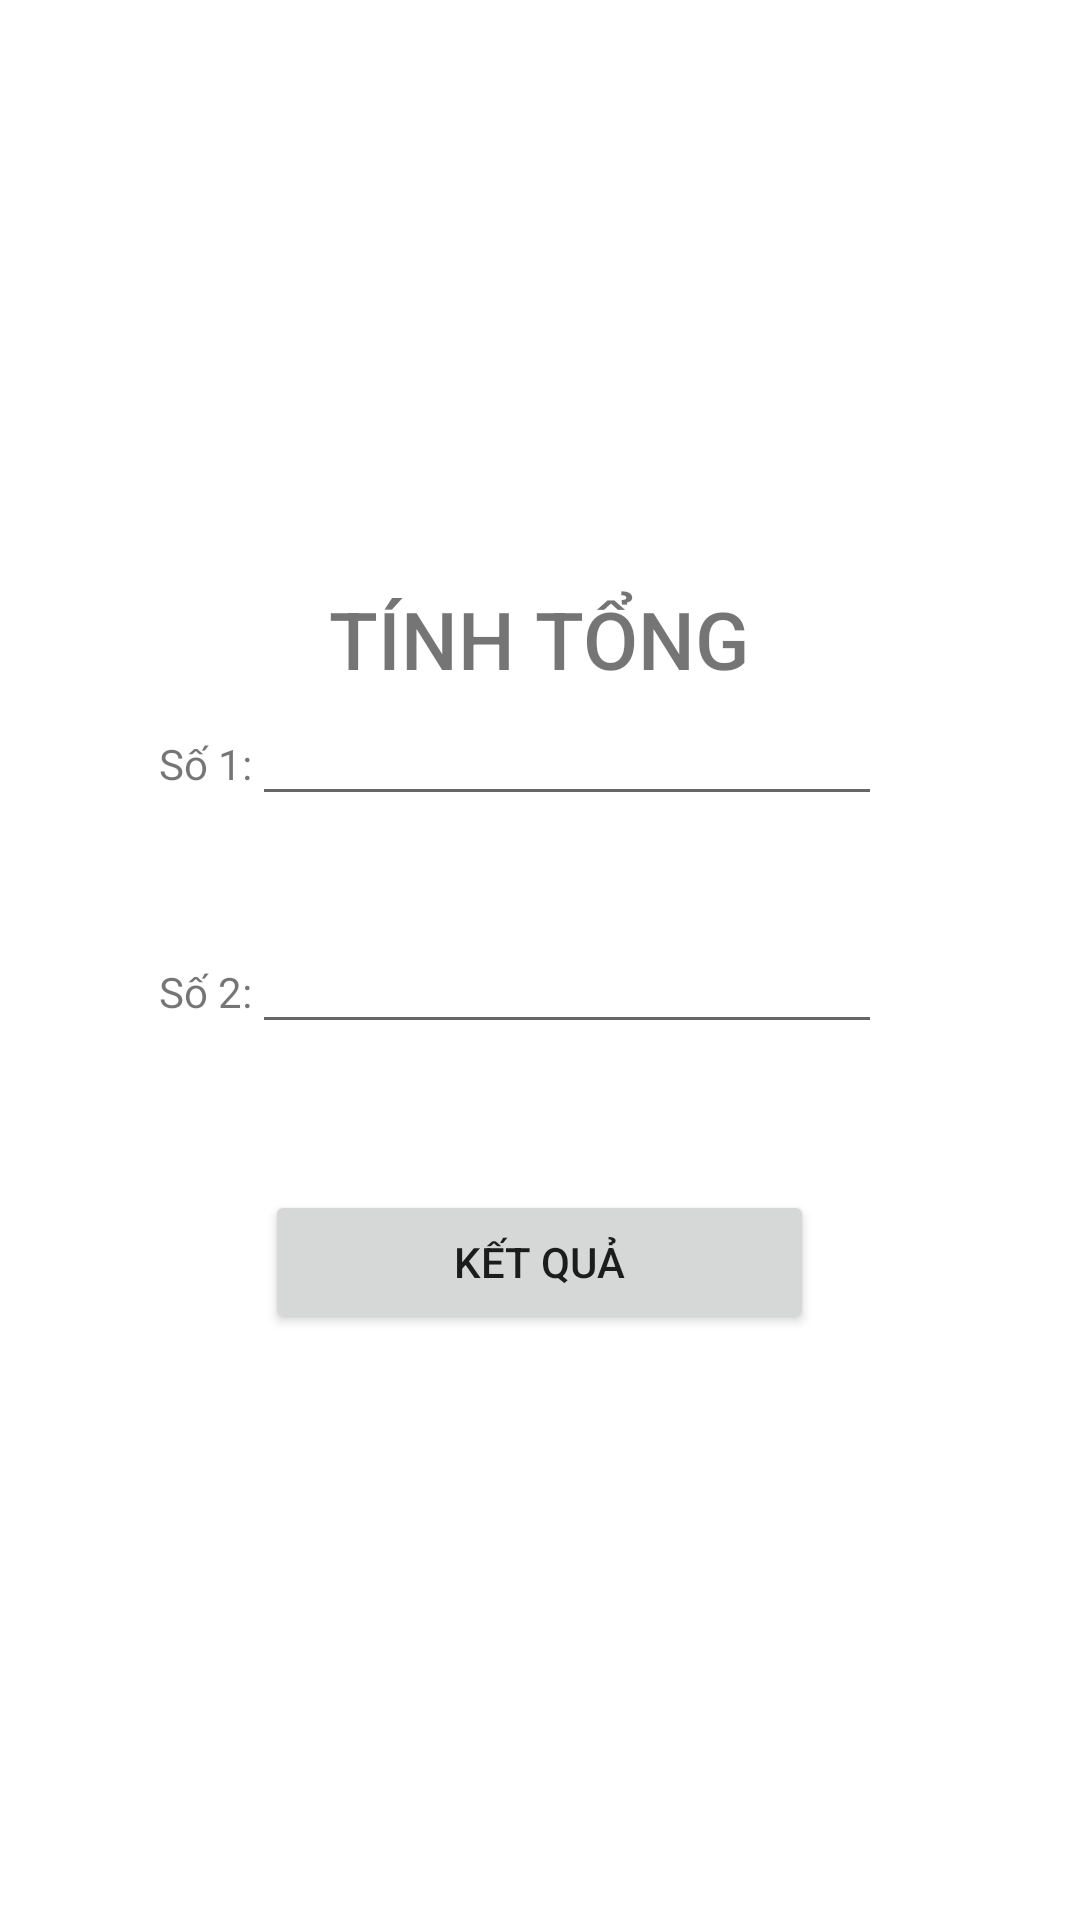

Android layout source for this screen:
<!-- AndroidManifest.xml: application theme Theme.BaiTHSo2 -->
<!-- res/layout/activity_main.xml -->
<?xml version="1.0" encoding="utf-8"?>
<androidx.constraintlayout.widget.ConstraintLayout xmlns:android="http://schemas.android.com/apk/res/android"
    xmlns:app="http://schemas.android.com/apk/res-auto"
    xmlns:tools="http://schemas.android.com/tools"
    android:layout_width="match_parent"
    android:layout_height="match_parent"
    tools:context=".MainActivity">

    <LinearLayout
        android:layout_width="match_parent"
        android:layout_height="match_parent"
        android:orientation="vertical"
        tools:layout_editor_absoluteX="0dp"
        tools:layout_editor_absoluteY="33dp"
        android:gravity="center">

        <TextView
            android:id="@+id/textView"
            android:layout_width="wrap_content"
            android:layout_height="wrap_content"
            android:text="TÍNH TỔNG"
            android:textSize="80px"
            android:fontFamily="sans-serif-medium"/>

        <LinearLayout
            android:layout_width="254dp"
            android:layout_height="76dp"
            android:layout_gravity="center"
            android:orientation="horizontal">

            <TextView
                android:id="@+id/textView2"
                android:layout_width="wrap_content"
                android:layout_height="wrap_content"
                android:text="Số 1:" />

            <EditText
                android:id="@+id/text1"
                android:layout_width="wrap_content"
                android:layout_height="wrap_content"
                android:ems="10"
                android:inputType="textPersonName"
                android:text="" />

        </LinearLayout>

        <LinearLayout
            android:layout_width="254dp"
            android:layout_height="90dp"
            android:orientation="horizontal">

            <TextView
                android:id="@+id/textView3"
                android:layout_width="wrap_content"
                android:layout_height="wrap_content"
                android:text="Số 2:" />

            <EditText
                android:id="@+id/text2"
                android:layout_width="wrap_content"
                android:layout_height="wrap_content"
                android:ems="10"
                android:inputType="textPersonName"
                android:text="" />

        </LinearLayout>

        <Button
            android:id="@+id/btnketqua"
            android:layout_width="183dp"
            android:layout_height="wrap_content"
            android:text="Kết quả"
            android:layout_gravity="center"/>

    </LinearLayout>

</androidx.constraintlayout.widget.ConstraintLayout>
<!-- resources referenced by this layout -->
<resources>
  <style name="Theme.BaiTHSo2" parent="Theme.MaterialComponents.DayNight.DarkActionBar">
          
          <item name="colorPrimary">@color/purple_500</item>
          <item name="colorPrimaryVariant">@color/purple_700</item>
          <item name="colorOnPrimary">@color/white</item>
          
          <item name="colorSecondary">@color/teal_200</item>
          <item name="colorSecondaryVariant">@color/teal_700</item>
          <item name="colorOnSecondary">@color/black</item>
          
          <item name="android:statusBarColor" tools:targetApi="l">?attr/colorPrimaryVariant</item>
          
      </style>
  <!-- not gathered from this repository: default colours our renderer supplied (Android Studio template values) -->
  <color name="purple_500">#FF6200EE</color>
  <color name="purple_700">#FF3700B3</color>
  <color name="teal_200">#FF03DAC5</color>
  <color name="teal_700">#FF018786</color>
  <color name="black">#FF000000</color>
  <color name="white">#FFFFFFFF</color>
</resources>
